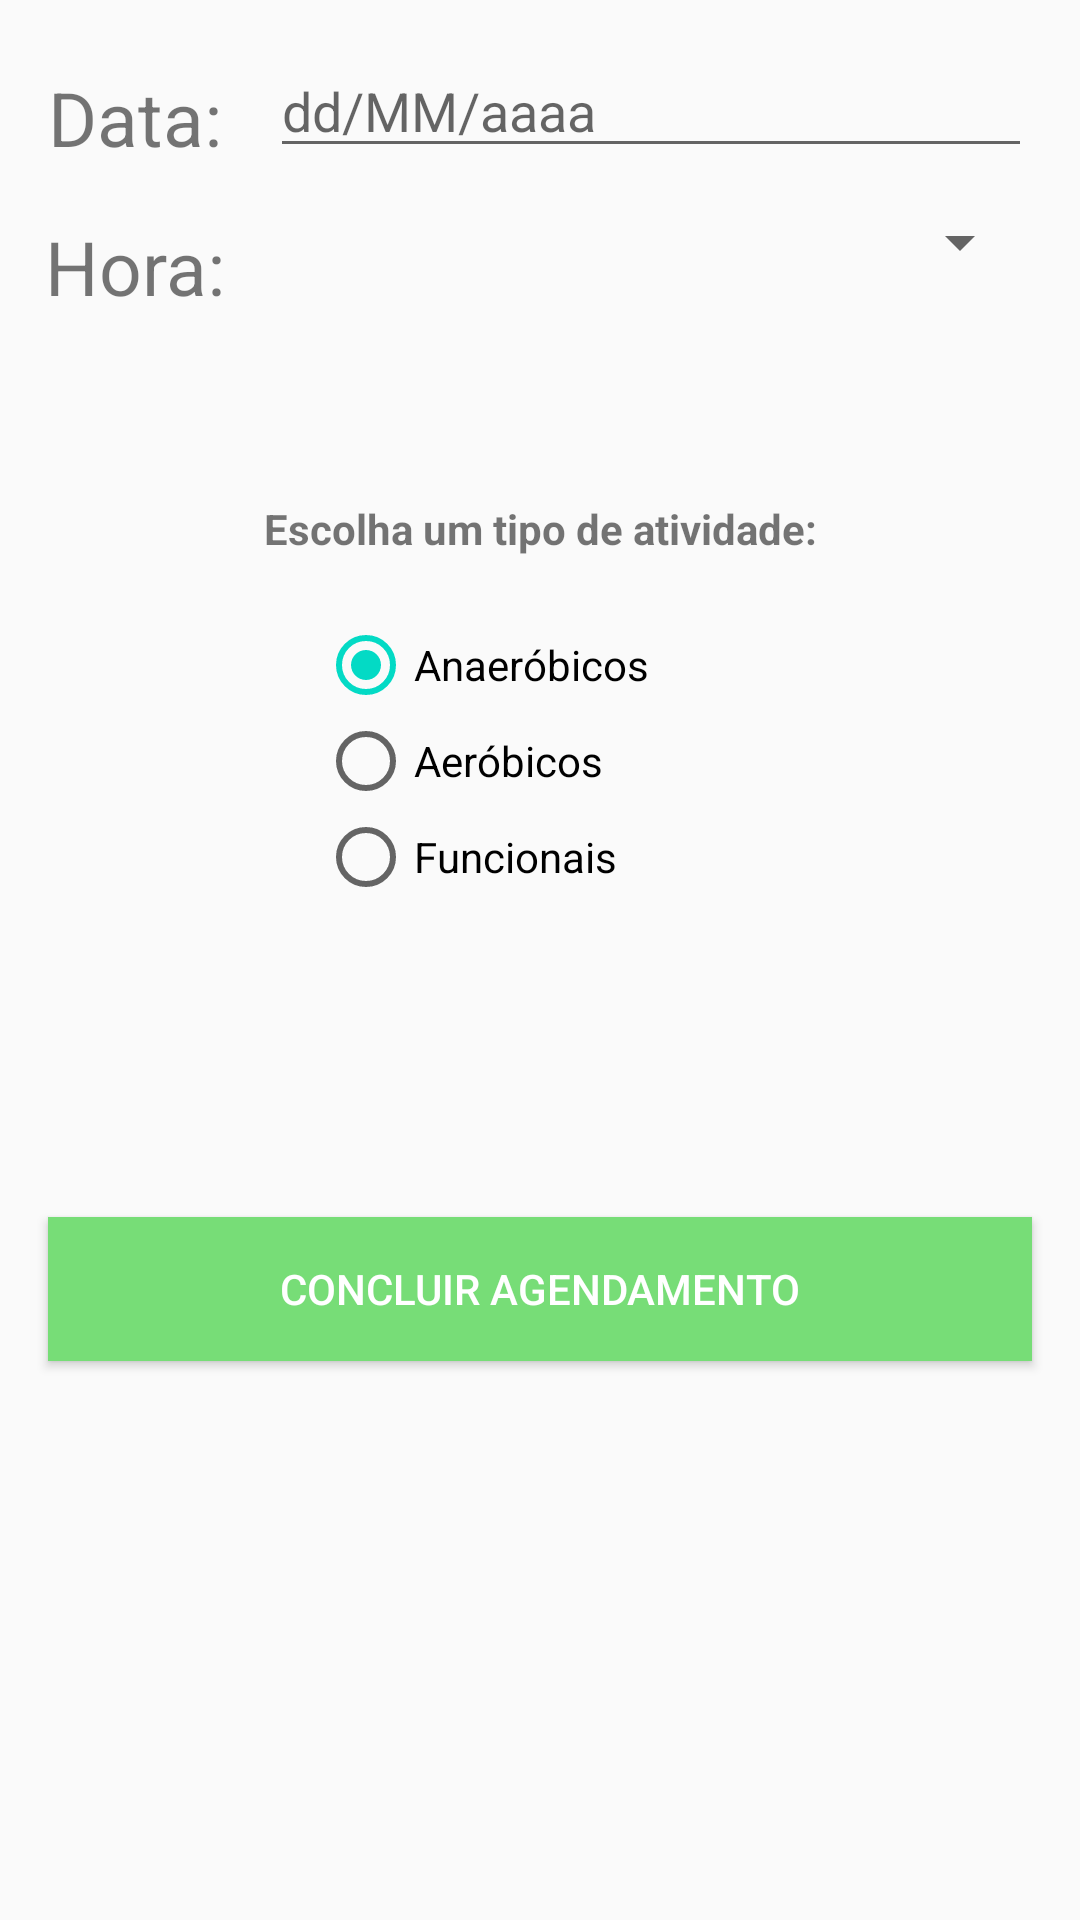

Reconstruct the res/layout file that produces this screen, plus the resources it refers to.
<!-- AndroidManifest.xml: application theme AppTheme -->
<!-- res/layout/activity_agendamento.xml -->
<?xml version="1.0" encoding="utf-8"?>
<androidx.constraintlayout.widget.ConstraintLayout xmlns:android="http://schemas.android.com/apk/res/android"
    xmlns:app="http://schemas.android.com/apk/res-auto"
    xmlns:tools="http://schemas.android.com/tools"
    android:layout_width="match_parent"
    android:layout_height="match_parent"
    android:layout_gravity="center_vertical"
    tools:context=".ui.activities.AgendamentoActivity">

    <TextView
        android:id="@+id/labelData"
        android:layout_width="wrap_content"
        android:layout_height="wrap_content"
        android:layout_marginStart="16dp"
        android:layout_marginLeft="16dp"
        android:text="Data:"
        android:textSize="25sp"
        app:layout_constraintBottom_toTopOf="@id/agendamento_botao_concluir"
        app:layout_constraintEnd_toStartOf="@id/agendamento_input_data"
        app:layout_constraintStart_toStartOf="parent"
        app:layout_constraintTop_toTopOf="parent"
        app:layout_constraintVertical_bias="0.060000002" />

    <EditText
        android:id="@+id/agendamento_input_data"
        android:layout_width="0dp"
        android:layout_height="wrap_content"
        android:layout_marginStart="16dp"
        android:layout_marginLeft="16dp"
        android:layout_marginEnd="16dp"
        android:layout_marginRight="16dp"
        android:hint="dd/MM/aaaa"
        android:inputType="date"
        app:layout_constraintBottom_toBottomOf="@+id/labelData"
        app:layout_constraintEnd_toEndOf="parent"
        app:layout_constraintStart_toEndOf="@+id/labelData" />

    <TextView
        android:id="@+id/textView2"
        android:layout_width="wrap_content"
        android:layout_height="wrap_content"
        android:layout_marginTop="16dp"
        android:text="Hora:"
        android:textSize="25sp"
        app:layout_constraintEnd_toEndOf="@+id/labelData"
        app:layout_constraintStart_toStartOf="@+id/labelData"
        app:layout_constraintTop_toBottomOf="@+id/labelData" />

    <Button
        android:id="@+id/agendamento_botao_concluir"
        android:layout_width="0dp"
        android:layout_height="wrap_content"
        android:layout_marginStart="16dp"
        android:layout_marginLeft="16dp"
        android:layout_marginTop="100dp"
        android:layout_marginEnd="16dp"
        android:layout_marginRight="16dp"
        android:background="#77DD77"
        android:text="Concluir agendamento"
        android:textColor="@android:color/white"
        app:layout_constraintEnd_toEndOf="parent"
        app:layout_constraintHorizontal_bias="0.498"
        app:layout_constraintStart_toStartOf="parent"
        app:layout_constraintTop_toBottomOf="@+id/agendamento_radio_group" />

    <TextView
        android:layout_width="wrap_content"
        android:layout_height="wrap_content"
        android:text="Escolha um tipo de atividade:"
        app:layout_constraintBottom_toTopOf="@id/agendamento_radio_group"
        app:layout_constraintStart_toStartOf="@id/agendamento_radio_group"
        app:layout_constraintEnd_toEndOf="@id/agendamento_radio_group"
        android:layout_marginBottom="20dp"
        android:textStyle="bold"/>

    <RadioGroup
        android:id="@+id/agendamento_radio_group"
        android:layout_width="148dp"
        android:layout_height="100dp"
        android:layout_margin="100dp"
        app:layout_constraintEnd_toEndOf="parent"
        app:layout_constraintStart_toStartOf="parent"
        app:layout_constraintTop_toBottomOf="@+id/agendamento_spinner_hora">

        <RadioButton
            android:id="@+id/radio_anaerobicos"
            android:layout_width="match_parent"
            android:layout_height="wrap_content"
            android:checked="true"
            android:text="Anaeróbicos" />

        <RadioButton
            android:id="@+id/radio_aerobicos"
            android:layout_width="match_parent"
            android:layout_height="wrap_content"
            android:text="Aeróbicos" />

        <RadioButton
            android:id="@+id/radio_funcionais"
            android:layout_width="match_parent"
            android:layout_height="wrap_content"
            android:text="Funcionais" />
    </RadioGroup>

    <Spinner
        android:id="@+id/agendamento_spinner_hora"
        android:layout_width="0dp"
        android:layout_height="0dp"
        android:layout_marginStart="16dp"
        android:layout_marginLeft="16dp"
        app:layout_constraintBottom_toBottomOf="@+id/textView2"
        app:layout_constraintEnd_toEndOf="@+id/agendamento_input_data"
        app:layout_constraintStart_toEndOf="@+id/textView2"
        app:layout_constraintTop_toBottomOf="@+id/agendamento_input_data" />

</androidx.constraintlayout.widget.ConstraintLayout>
<!-- resources referenced by this layout -->
<resources>
  <style name="AppTheme" parent="Theme.AppCompat.Light.DarkActionBar">
          
          <item name="colorPrimary">#FF6600</item>
          <item name="colorPrimaryDark">#FF6600</item>
          <item name="colorAccent">@color/colorAccent</item>
      </style>
  <!-- not gathered from this repository: default colours our renderer supplied (Android Studio template values) -->
  <color name="colorAccent">#FF03DAC5</color>
</resources>
